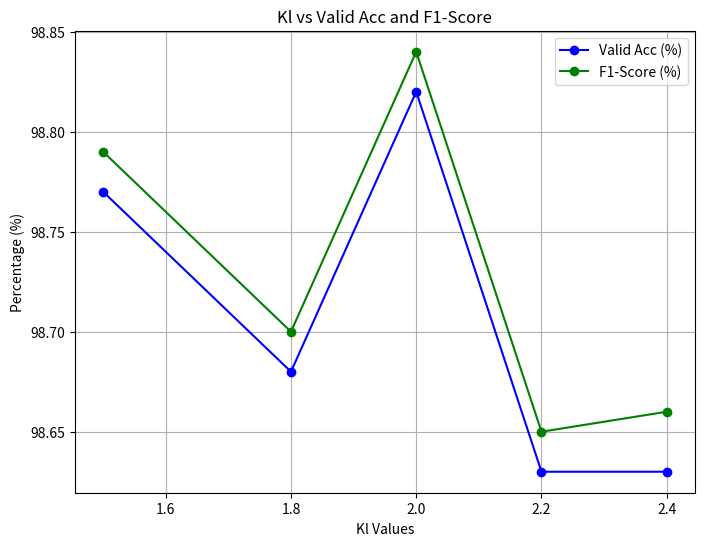

Write Python code to recreate this figure.
import matplotlib.pyplot as plt

# Data for Kl, Valid Acc, and F1-Score
Kl_values = [1.5, 1.8, 2.0, 2.2, 2.4]
valid_acc = [98.77, 98.68, 98.82, 98.63, 98.63]
f1_score = [98.79, 98.70, 98.84, 98.65, 98.66]

# Plotting Kl vs Valid Acc and F1-Score
plt.figure(figsize=(8, 6))
plt.plot(Kl_values, valid_acc, marker='o', label='Valid Acc (%)', color='b')
plt.plot(Kl_values, f1_score, marker='o', label='F1-Score (%)', color='g')

# Adding labels and title
plt.xlabel('Kl Values')
plt.ylabel('Percentage (%)')
plt.title('Kl vs Valid Acc and F1-Score')
plt.legend()

# Display the plot
plt.grid(True)
plt.show()
